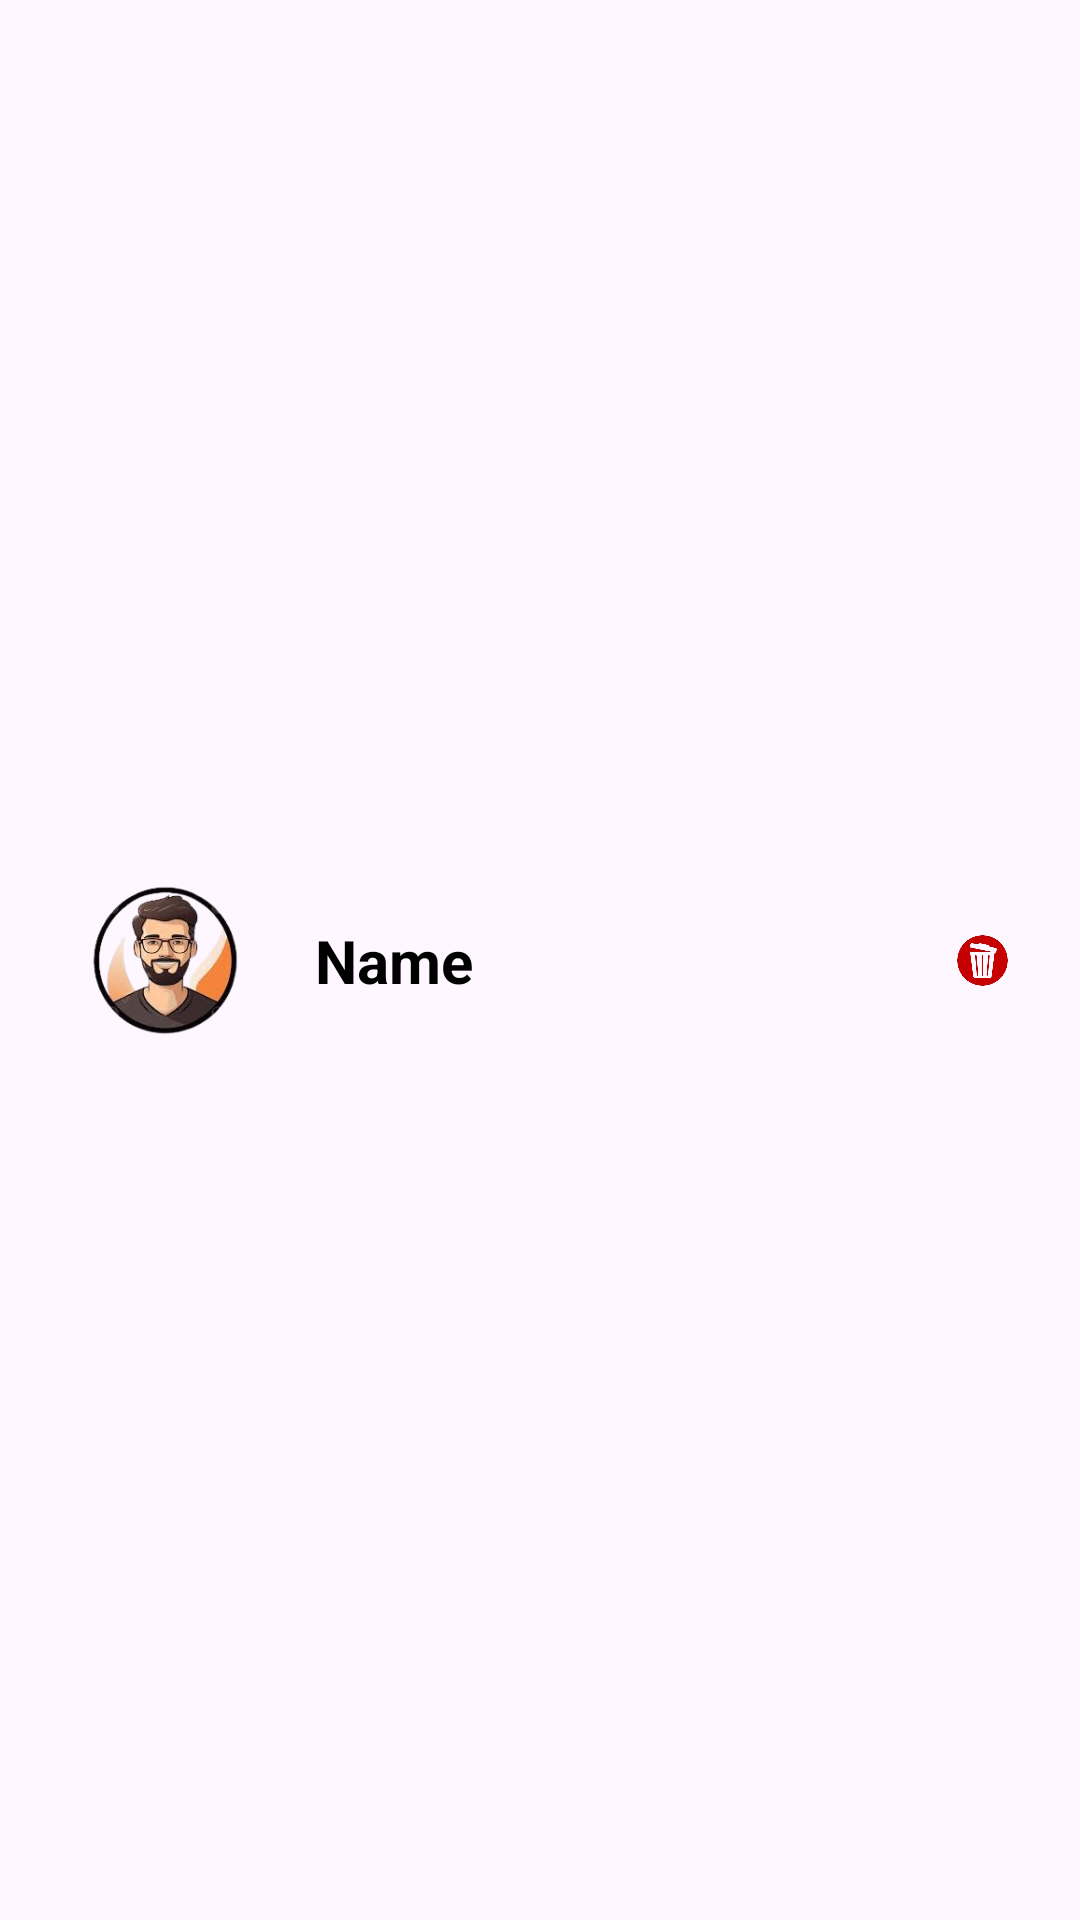

Android layout source for this screen:
<!-- AndroidManifest.xml: application theme Theme.Myslambook -->
<!-- res/layout/slambook_item.xml -->
<?xml version="1.0" encoding="utf-8"?>
<androidx.constraintlayout.widget.ConstraintLayout xmlns:android="http://schemas.android.com/apk/res/android"
    xmlns:app="http://schemas.android.com/apk/res-auto"
    android:layout_width="match_parent"
    android:layout_height="80dp"
    android:padding="5dp"
    android:background="@drawable/rounded_background"
    android:layout_margin="8dp">

    <ImageView
        android:id="@+id/avatar"
        android:layout_width="70dp"
        android:layout_height="70dp"
        android:layout_marginStart="15dp"
        android:src="@drawable/male_ic"
        android:scaleType="fitCenter"
        app:layout_constraintBottom_toBottomOf="parent"
        app:layout_constraintStart_toStartOf="parent"
        app:layout_constraintTop_toTopOf="parent" />

    <TextView
        android:id="@+id/name"
        android:layout_width="wrap_content"
        android:layout_height="wrap_content"
        android:text="Name"
        android:layout_marginStart="15dp"
        android:textColor="@color/black"
        android:textSize="20sp"
        android:textStyle="bold"
        app:layout_constraintBottom_toBottomOf="@+id/avatar"
        app:layout_constraintStart_toEndOf="@+id/avatar"
        app:layout_constraintTop_toTopOf="@+id/avatar" />

    <ImageButton
        android:id="@+id/edit"
        android:layout_width="25dp"
        android:layout_height="25dp"
        android:background="@android:color/transparent"
        android:scaleType="fitCenter"
        android:src="@drawable/edit_ic"
        android:layout_marginEnd="15dp"
        app:layout_constraintBottom_toBottomOf="parent"
        app:layout_constraintEnd_toStartOf="@id/delete"
        app:layout_constraintTop_toTopOf="parent" />

    <ImageButton
        android:id="@+id/delete"
        android:layout_width="25dp"
        android:layout_height="25dp"
        android:background="@android:color/transparent"
        android:scaleType="fitCenter"
        android:src="@drawable/delete"
        android:layout_marginEnd="15dp"
        app:layout_constraintBottom_toBottomOf="parent"
        app:layout_constraintEnd_toEndOf="parent"
        app:layout_constraintTop_toTopOf="parent" />

</androidx.constraintlayout.widget.ConstraintLayout>
<!-- resources referenced by this layout -->
<resources>
  <color name="black">#FF000000</color>
  <!-- drawable delete: png bitmap (drawable, 28580 bytes) -->
  <!-- drawable male_ic: png bitmap (drawable, 47083 bytes) -->
  <style name="Theme.Myslambook" parent="Base.Theme.Myslambook" />
  <style name="Base.Theme.Myslambook" parent="Theme.Material3.DayNight.NoActionBar">
          
          
      </style>
</resources>
